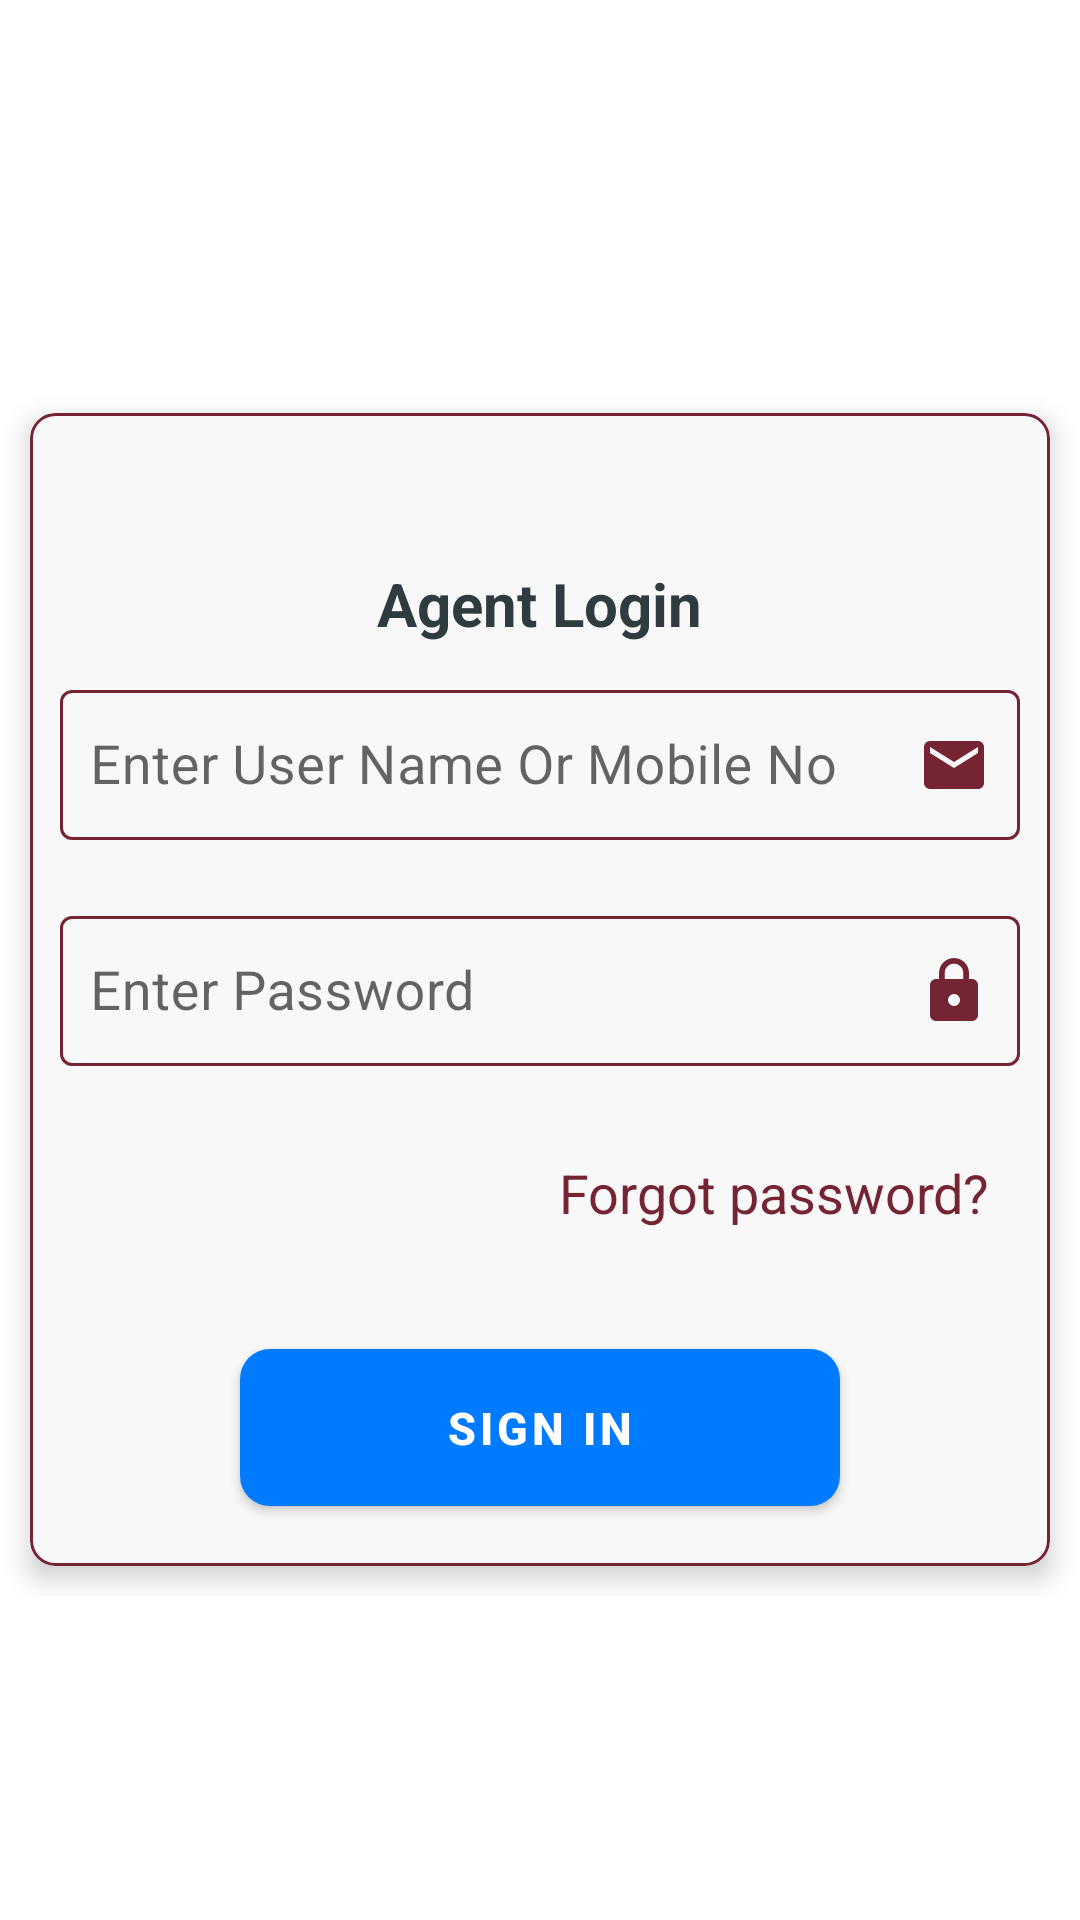

This screen was rendered from an Android layout file. Write that file and the resources it references.
<!-- AndroidManifest.xml: application theme Theme.UMCSL -->
<!-- res/layout/activity_login_page.xml -->
<?xml version="1.0" encoding="utf-8"?>
<RelativeLayout xmlns:android="http://schemas.android.com/apk/res/android"
    xmlns:app="http://schemas.android.com/apk/res-auto"
    xmlns:tools="http://schemas.android.com/tools"
    android:layout_width="match_parent"
    android:layout_height="match_parent"
    tools:context=".LoginPage"
    android:gravity="center"
    android:background="@color/white">

    <RelativeLayout
        android:layout_width="match_parent"
        android:layout_height="wrap_content"
        android:gravity="center">

        <androidx.cardview.widget.CardView
            android:id="@+id/lin_ExistingCustomer"
            android:layout_width="match_parent"
            android:layout_height="wrap_content"
            android:layout_marginStart="@dimen/ten"
            android:layout_marginTop="@dimen/thirty"
            android:layout_marginEnd="@dimen/ten"
            android:layout_marginBottom="@dimen/ten"
            app:cardCornerRadius="@dimen/eight"
            app:cardElevation="@dimen/five">

            <LinearLayout
                android:layout_width="match_parent"
                android:layout_height="wrap_content"
                android:background="@drawable/deshbord_bg"
                >

                <LinearLayout
                    android:layout_width="match_parent"
                    android:layout_height="wrap_content"
                    android:layout_marginTop="@dimen/fifty"
                    android:layout_marginBottom="@dimen/ten"
                    android:orientation="vertical">

                    <TextView
                        android:layout_width="wrap_content"
                        android:layout_height="wrap_content"
                        android:layout_gravity="center"
                        android:text="Agent Login"
                        android:textColor="@color/textColor"
                        android:textSize="@dimen/twenty"
                        android:textStyle="bold">

                    </TextView>

                    

                    <com.google.android.material.textfield.TextInputLayout
                        android:id="@+id/editMobileNo"
                        style="@style/Widget.MaterialComponents.TextInputLayout.OutlinedBox"
                        android:layout_width="match_parent"
                        android:layout_height="wrap_content"
                        android:layout_margin="@dimen/ten"
                        android:hint="Enter User Name Or Mobile No"
                        app:boxStrokeColor="@color/back2"
                        app:hintTextColor="@color/back2">

                        <EditText
                            android:id="@+id/edit_MobileNo"
                            android:layout_width="match_parent"
                            android:layout_height="@dimen/fifty"
                            android:inputType="number"

                            android:padding="@dimen/ten"
                            android:textColor="@color/textColor"
                            android:textSize="@dimen/edittextsize"
                            android:drawableRight="@drawable/baseline_email"/>

                    </com.google.android.material.textfield.TextInputLayout>

                    <com.google.android.material.textfield.TextInputLayout
                        android:id="@+id/editEnterOTP"
                        style="@style/Widget.MaterialComponents.TextInputLayout.OutlinedBox"
                        android:layout_width="match_parent"
                        android:layout_height="wrap_content"
                        android:layout_margin="@dimen/ten"
                        android:hint="Enter Password"
                        app:boxStrokeColor="@color/back2"
                        app:hintTextColor="@color/back2">

                        <com.google.android.material.textfield.TextInputEditText
                            android:id="@+id/edit_Password"
                            android:layout_width="match_parent"
                            android:layout_height="@dimen/fifty"
                            android:inputType="textPassword"
                            android:padding="@dimen/ten"
                            android:textColor="@color/textColor"
                            android:textSize="@dimen/edittextsize"
                            android:drawableRight="@drawable/ic_baseline_lock"/>

                    </com.google.android.material.textfield.TextInputLayout>

                    <TextView
                        android:layout_width="wrap_content"
                        android:layout_height="wrap_content"
                        android:layout_gravity="right"
                        android:layout_margin="@dimen/twenty"
                        android:text="Forgot password?"
                        android:textColor="@color/back2"
                        android:textSize="@dimen/edittextsize">

                    </TextView>

                    <com.google.android.material.button.MaterialButton
                        android:id="@+id/btn_signin"
                        style="@style/buttonback"
                        android:layout_width="@dimen/two_hundred"
                        android:layout_height="wrap_content"
                        android:layout_gravity="center"
                        android:layout_marginLeft="@dimen/ten"
                        android:layout_marginTop="20dp"
                        android:layout_marginRight="@dimen/ten"
                        android:layout_marginBottom="10dp"
                        android:padding="@dimen/ten"
                        android:text="Sign in"
                        android:textColor="@color/white"
                        android:textSize="@dimen/textsize"
                        android:textStyle="bold"
                        app:backgroundTint="@color/blue">

                    </com.google.android.material.button.MaterialButton>

                    

                </LinearLayout>

            </LinearLayout>




        </androidx.cardview.widget.CardView>

    </RelativeLayout>

    <ImageView
        android:id="@+id/image"
        android:layout_width="@dimen/hundred_twenty"
        android:layout_height="@dimen/hundred_twenty"
        android:layout_centerHorizontal="true"
        android:layout_marginTop="-50dp"
        android:src="@drawable/profile_user_icon">

    </ImageView>


</RelativeLayout>
<!-- resources referenced by this layout -->
<resources>
  <color name="back2">#752433</color>
  <color name="blue">#007bff</color>
  <color name="textColor">#2e3c3f</color>
  <color name="white">#FFFFFFFF</color>
  <dimen name="edittextsize">18sp</dimen>
  <dimen name="eight">8dp</dimen>
  <dimen name="fifty">50dp</dimen>
  <dimen name="five">5dp</dimen>
  <dimen name="hundred_twenty">120dp</dimen>
  <dimen name="ten">10dp</dimen>
  <dimen name="textsize">15sp</dimen>
  <dimen name="thirty">30dp</dimen>
  <dimen name="twenty">20dp</dimen>
  <dimen name="two_hundred">200dp</dimen>
  <!-- drawable baseline_email (drawable) -->
  <vector android:height="24dp" android:tint="#752433"
      android:viewportHeight="24" android:viewportWidth="24"
      android:width="24dp" xmlns:android="http://schemas.android.com/apk/res/android">
      <path android:fillColor="@android:color/white" android:pathData="M20,4L4,4c-1.1,0 -1.99,0.9 -1.99,2L2,18c0,1.1 0.9,2 2,2h16c1.1,0 2,-0.9 2,-2L22,6c0,-1.1 -0.9,-2 -2,-2zM20,8l-8,5 -8,-5L4,6l8,5 8,-5v2z"/>
  </vector>
  <!-- drawable deshbord_bg (drawable) -->
  <?xml version="1.0" encoding="utf-8"?>
  <shape xmlns:android="http://schemas.android.com/apk/res/android"
      android:shape="rectangle">
  
  
      <gradient
          android:angle="90"
          android:endColor="#F8F8F8"
          android:startColor="#F8F8F8"
          android:type="linear" />
  
      <stroke android:color="@color/back2"
          android:width="1dp"></stroke>
  
      <corners
          android:bottomLeftRadius="@dimen/eight"
          android:bottomRightRadius="@dimen/eight"
          android:topLeftRadius="@dimen/eight"
          android:topRightRadius="@dimen/eight" />
  
  </shape>
  <!-- drawable ic_baseline_lock (drawable) -->
  <vector android:height="24dp" android:tint="#752433"
      android:viewportHeight="24" android:viewportWidth="24"
      android:width="24dp" xmlns:android="http://schemas.android.com/apk/res/android">
      <path android:fillColor="@android:color/white" android:pathData="M18,8h-1L17,6c0,-2.76 -2.24,-5 -5,-5S7,3.24 7,6v2L6,8c-1.1,0 -2,0.9 -2,2v10c0,1.1 0.9,2 2,2h12c1.1,0 2,-0.9 2,-2L20,10c0,-1.1 -0.9,-2 -2,-2zM12,17c-1.1,0 -2,-0.9 -2,-2s0.9,-2 2,-2 2,0.9 2,2 -0.9,2 -2,2zM15.1,8L8.9,8L8.9,6c0,-1.71 1.39,-3.1 3.1,-3.1 1.71,0 3.1,1.39 3.1,3.1v2z"/>
  </vector>
  <style name="buttonback">
  
          <item name="android:background">@drawable/button_bg</item>
          <item name="backgroundTint">@color/back3</item>
  
      </style>
  <style name="Theme.UMCSL" parent="Theme.MaterialComponents.Light">
          
          <item name="colorPrimary">@color/purple_500</item>
          <item name="colorPrimaryVariant">@color/back2</item>
          <item name="colorOnPrimary">@color/white</item>
          
          <item name="colorSecondary">@color/teal_200</item>
          <item name="colorSecondaryVariant">@color/teal_700</item>
          <item name="colorOnSecondary">@color/black</item>
          
          <item name="android:statusBarColor" tools:targetApi="l">?attr/colorPrimaryVariant</item>
          
      </style>
  <!-- drawable button_bg (drawable) -->
  <?xml version="1.0" encoding="utf-8"?>
  <shape xmlns:android="http://schemas.android.com/apk/res/android"
      android:shape="rectangle">
  
  
      <gradient
          android:angle="90"
          android:endColor="@color/back3"
          android:startColor="@color/back3"/>
  
      <corners
          android:bottomLeftRadius="@dimen/ten"
          android:bottomRightRadius="@dimen/ten"
          android:topLeftRadius="@dimen/ten"
          android:topRightRadius="@dimen/ten" />
  </shape>
  <color name="back3">#8f9991</color>
  <color name="purple_500">#FF6200EE</color>
  <color name="teal_200">#FF03DAC5</color>
  <color name="teal_700">#FF018786</color>
  <color name="black">#FF000000</color>
</resources>
